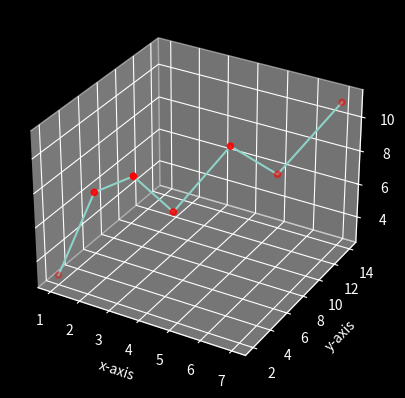

Python code for this plot:
#this is modified and the scattered plot for the previous graph (3d graph.py file)
from mpl_toolkits.mplot3d import axes3d
import matplotlib.pyplot as plt 
fig=plt.figure()
plt.style.use("dark_background")                   #this line is used for styling the graph, there are so many options available, Google em'
graph=fig.add_subplot(1,1,1, projection = '3d')
X,Y,Z= [1,2,3,4,5,6,7], [2,3,4,5,8,10,14], [3,8,9,7,10,8,11]
graph.plot(X,Y,Z)
graph.scatter(X,Y,Z,c='red',marker="o")
graph.set_xlabel('x-axis')
graph.set_ylabel('y-axis') 
graph.set_zlabel('z-axis')                         
print(plt.show())